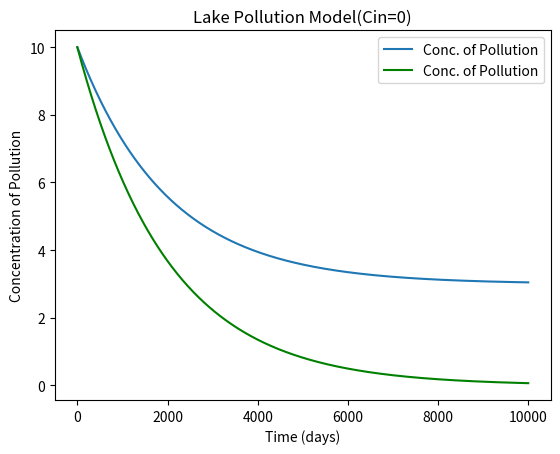

This figure's Python source:
import numpy as np
import matplotlib.pyplot as plt

def concentration(C0,Cin,F,V,t):
    return Cin - ((Cin-C0)*np.exp((-F*t)/V))

def time(Cin,C0,C,F,V):
    return (V/F)*np.log((Cin-C0)/(Cin-C))

C0=10
Cin=3
F=5e8
V=1e12
t=np.arange(0,10000)

conc_values=concentration(C0,Cin,F,V,t)
plt.plot(t,conc_values,label='Conc. of Pollution')
plt.title('Lake Pollution Model')
plt.xlabel('Time (days)')
plt.ylabel('Concentration of Pollution')
plt.legend()
plt.show()

time_taken=time(Cin,C0,0.5*C0,F,V)
print("Time taken for C to become 0.5*C0: ",time_taken , "days")

Cin=0

conc_values=concentration(C0,Cin,F,V,t)
plt.plot(t,conc_values,label='Conc. of Pollution',color='green')
plt.title('Lake Pollution Model(Cin=0)')
plt.legend()
plt.xlabel('Time (days)')
plt.ylabel('Concentration of Pollution')
plt.show()

time_taken=time(Cin,C0,0.5*C0,F,V)
print("Time taken for C to become 0.5*C0 (Cin=0) : ",time_taken, "days")